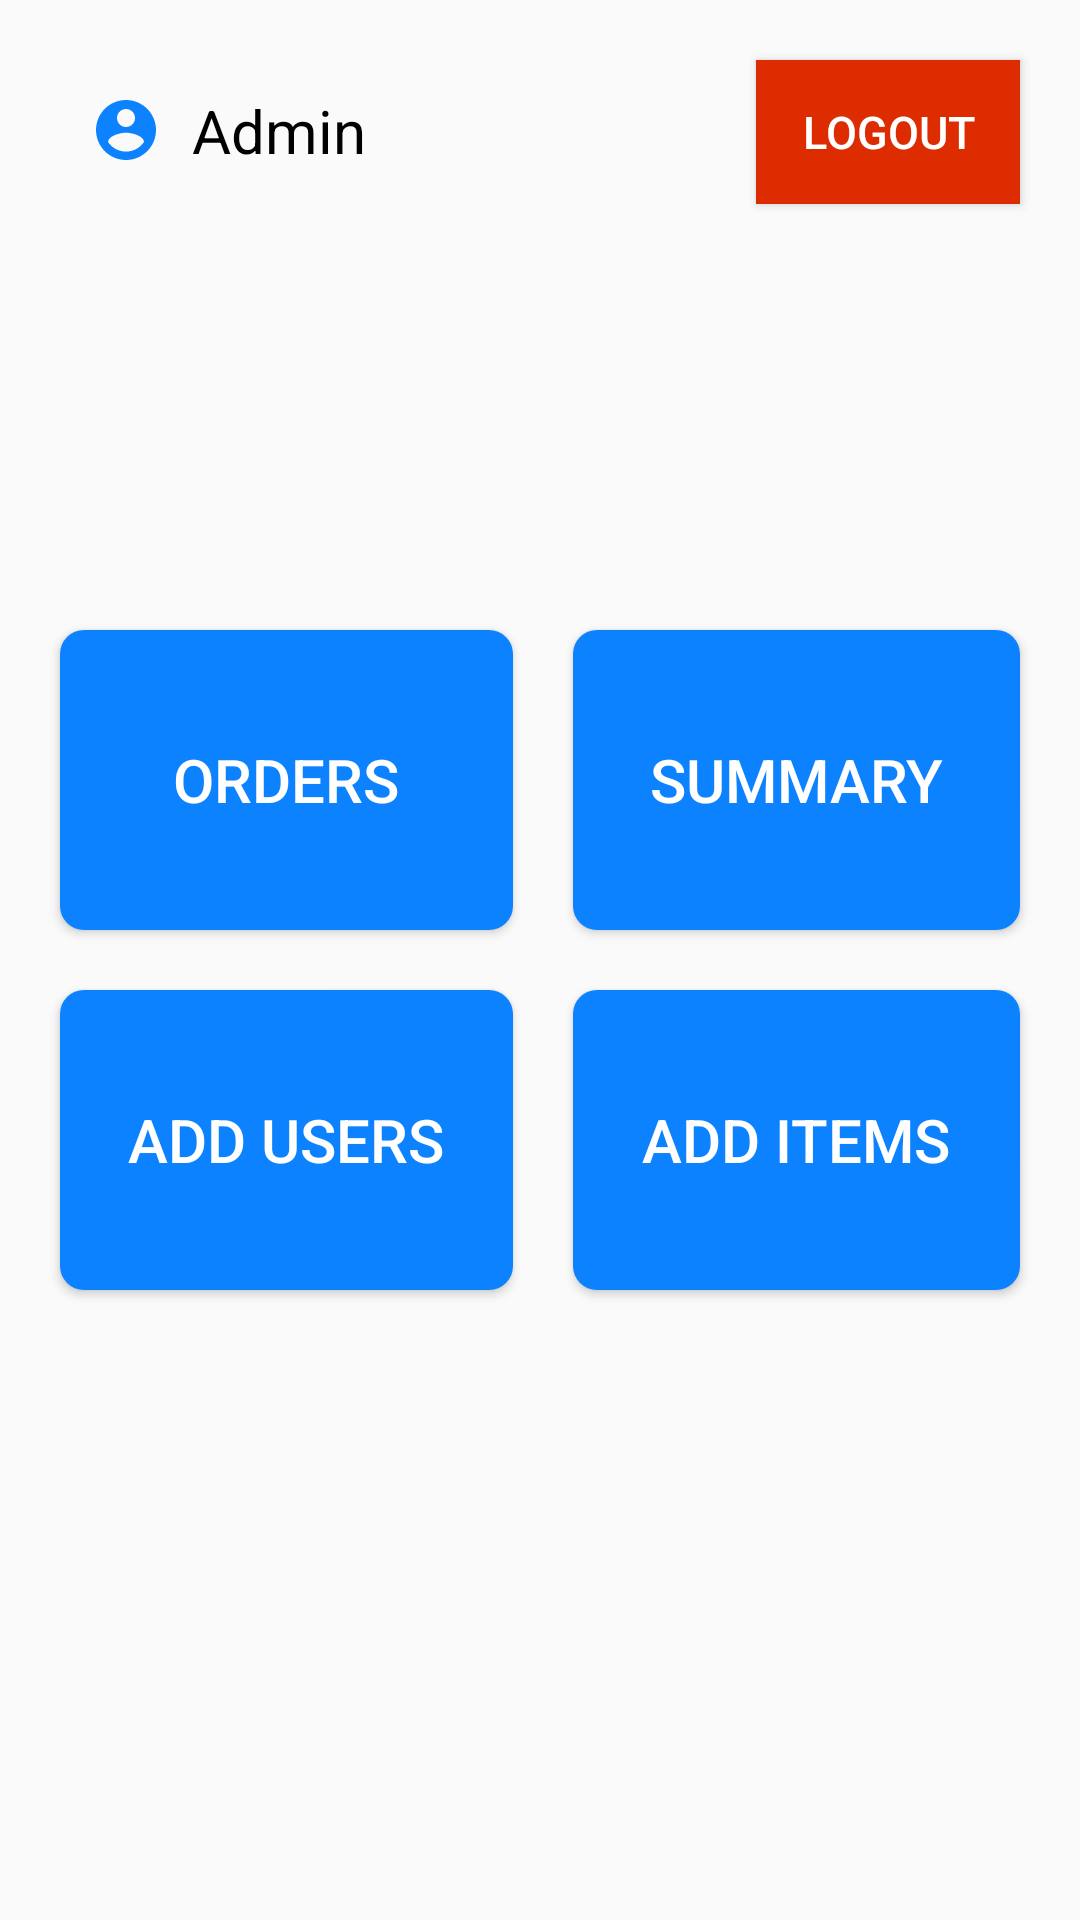

Here is an Android app screen rendered from its layout file. Give the layout XML and the strings, colors and styles it references.
<!-- AndroidManifest.xml: application theme AppTheme -->
<!-- res/layout/activity_admin.xml -->
<?xml version="1.0" encoding="utf-8"?>
<androidx.constraintlayout.widget.ConstraintLayout xmlns:android="http://schemas.android.com/apk/res/android"
    xmlns:app="http://schemas.android.com/apk/res-auto"
    xmlns:tools="http://schemas.android.com/tools"
    android:layout_width="match_parent"
    android:layout_height="match_parent"
    tools:context=".activities.AdminActivity">


    <TextView
        android:id="@+id/adminusername"
        android:layout_width="0dp"
        android:layout_height="wrap_content"
        android:layout_margin="20dp"
        android:drawableLeft="@drawable/ic_user"
        android:drawablePadding="10dp"
        android:layout_marginStart="64dp"
        android:text="Admin"
        android:padding="10dp"
        android:textSize="20sp"
        app:layout_constraintEnd_toStartOf="@+id/logout"
        app:layout_constraintStart_toStartOf="parent"
        app:layout_constraintTop_toTopOf="parent"
        android:textColor="#000000" />

    <TableLayout
        android:layout_width="match_parent"
        android:layout_height="wrap_content"
        android:padding="10dp"
        app:layout_constraintBottom_toBottomOf="parent"
        app:layout_constraintEnd_toEndOf="parent"
        app:layout_constraintStart_toStartOf="parent"
        app:layout_constraintTop_toTopOf="parent">

        <TableRow
            android:layout_width="wrap_content"
            android:layout_height="wrap_content">

            <Button
                android:id="@+id/todayorder"
                android:layout_width="wrap_content"
                android:layout_height="wrap_content"
                android:layout_margin="10dp"
                android:layout_weight="1"
                android:text="Orders"
                android:textSize="20sp"
                android:textColor="#ffffff"
                android:background="@drawable/btn_layout_2"/>

            <Button
                android:id="@+id/summary"
                android:layout_width="wrap_content"
                android:layout_height="wrap_content"
                android:layout_margin="10dp"
                android:layout_weight="1"
                android:text="summary"
                android:textSize="20sp"
                android:textColor="#ffffff"
                android:background="@drawable/btn_layout_2"/>
        </TableRow>

        <TableRow
            android:layout_width="wrap_content"
            android:layout_height="wrap_content">

            <Button
                android:id="@+id/adduseracty"
                android:layout_width="wrap_content"
                android:layout_height="wrap_content"
                android:layout_margin="10dp"
                android:layout_weight="1"
                android:text="Add users"
                android:textSize="20sp"
                android:textColor="#ffffff"
                android:background="@drawable/btn_layout_2"/>

            <Button
                android:id="@+id/additem"
                android:layout_width="wrap_content"
                android:layout_height="wrap_content"
                android:layout_margin="10dp"
                android:layout_weight="1"
                android:text="Add Items"
                android:textSize="20sp"
                android:textColor="#ffffff"
                android:background="@drawable/btn_layout_2"/>
        </TableRow>

        <TableRow
            android:layout_width="wrap_content"
            android:layout_height="wrap_content">



        </TableRow>


    </TableLayout>



    <Button
        android:id="@+id/logout"
        android:layout_width="wrap_content"
        android:layout_height="wrap_content"
        android:layout_margin="20dp"
        android:background="#DD2C00"
        android:text="logout"
        android:textColor="#ffffff"
        android:textSize="15sp"
        app:layout_constraintEnd_toEndOf="parent"
        app:layout_constraintTop_toTopOf="parent" />





    <Button
        android:id="@+id/orderfortoday"
        android:layout_width="wrap_content"
        android:layout_height="wrap_content"
        android:layout_marginStart="72dp"
        android:layout_marginTop="608dp"
        android:visibility="gone"
        android:text="Order for today random query "
        app:layout_constraintStart_toStartOf="parent"
        app:layout_constraintTop_toTopOf="parent" />


</androidx.constraintlayout.widget.ConstraintLayout>
<!-- resources referenced by this layout -->
<resources>
  <!-- drawable btn_layout_2 (drawable) -->
  <?xml version="1.0" encoding="utf-8"?>
  <shape android:shape="rectangle" xmlns:android="http://schemas.android.com/apk/res/android">
      <size
          android:width="100dp"
          android:height="100dp"/>
  
      <solid android:color="#0D82FF"/>
      <corners android:radius="8dp"/>
  </shape>
  <!-- drawable ic_user (drawable) -->
  <vector android:height="24dp" android:tint="#0D82FF"
      android:viewportHeight="24.0" android:viewportWidth="24.0"
      android:width="24dp" xmlns:android="http://schemas.android.com/apk/res/android">
      <path android:fillColor="#FF000000" android:pathData="M12,2C6.48,2 2,6.48 2,12s4.48,10 10,10 10,-4.48 10,-10S17.52,2 12,2zM12,5c1.66,0 3,1.34 3,3s-1.34,3 -3,3 -3,-1.34 -3,-3 1.34,-3 3,-3zM12,19.2c-2.5,0 -4.71,-1.28 -6,-3.22 0.03,-1.99 4,-3.08 6,-3.08 1.99,0 5.97,1.09 6,3.08 -1.29,1.94 -3.5,3.22 -6,3.22z"/>
  </vector>
  <style name="AppTheme" parent="Theme.AppCompat.Light.NoActionBar">
          
          <item name="colorPrimary">@color/colorPrimary</item>
          <item name="colorPrimaryDark">@color/colorPrimaryDark</item>
          <item name="colorAccent">@color/colorAccent</item>
      </style>
  <color name="colorPrimary">#6200EE</color>
  <color name="colorPrimaryDark">#3700B3</color>
  <color name="colorAccent">#03DAC5</color>
</resources>
